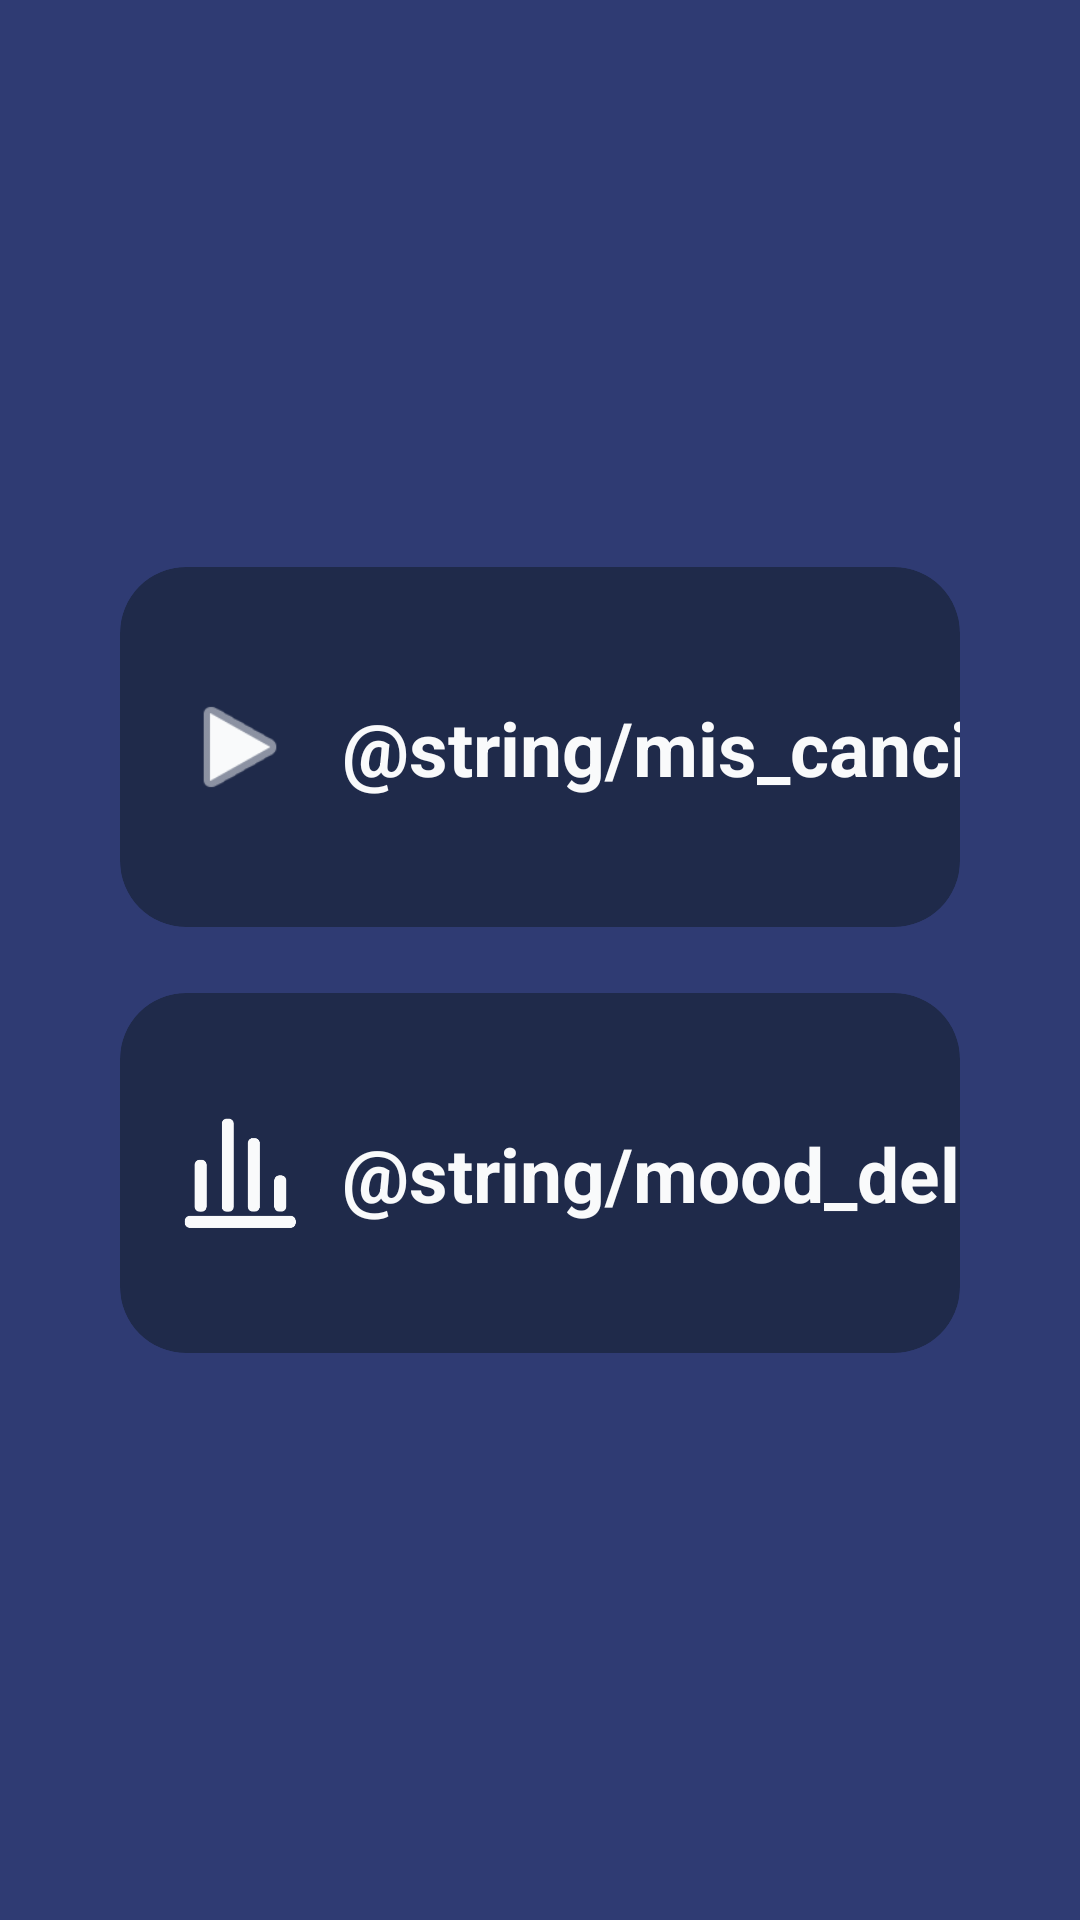

Write the Android layout XML for this screen, with the resource values it uses.
<!-- AndroidManifest.xml: application theme Theme.Spotychapisote -->
<!-- res/layout/menu.xml -->
<?xml version="1.0" encoding="utf-8"?>
<androidx.constraintlayout.widget.ConstraintLayout
    xmlns:android="http://schemas.android.com/apk/res/android"
    android:id="@+id/menu"
    xmlns:app="http://schemas.android.com/apk/res-auto"
    android:layout_width="match_parent"
    android:layout_height="match_parent"
    android:background="#2F3B73">

    <androidx.cardview.widget.CardView
        android:id="@+id/btnMisCanciones"
        android:layout_width="0dp"
        android:layout_height="120dp"
        android:layout_marginStart="40dp"
        android:layout_marginEnd="40dp"
        app:cardCornerRadius="22dp"
        app:cardElevation="0dp"
        app:cardBackgroundColor="#1F2A4A"
        app:layout_constraintTop_toTopOf="parent"
        app:layout_constraintBottom_toTopOf="@id/btnEstadisticas"
        app:layout_constraintStart_toStartOf="parent"
        app:layout_constraintEnd_toEndOf="parent"
        app:layout_constraintVertical_chainStyle="packed">

        <androidx.constraintlayout.widget.ConstraintLayout
            android:layout_width="match_parent"
            android:layout_height="match_parent">

            <ImageView
                android:id="@+id/iconMusic"
                android:layout_width="40dp"
                android:layout_height="40dp"
                android:src="@android:drawable/ic_media_play"
                app:tint="#F9FAFB"
                android:layout_marginStart="20dp"
                app:layout_constraintStart_toStartOf="parent"
                app:layout_constraintTop_toTopOf="parent"
                app:layout_constraintBottom_toBottomOf="parent"/>

            <TextView
                android:id="@+id/textMisCanciones"
                android:layout_width="wrap_content"
                android:layout_height="wrap_content"
                android:text="@string/mis_canciones"
                android:textColor="#F9FAFB"
                android:textSize="25sp"
                android:textStyle="bold"
                android:layout_marginStart="14dp"
                app:layout_constraintStart_toEndOf="@id/iconMusic"
                app:layout_constraintTop_toTopOf="parent"
                app:layout_constraintBottom_toBottomOf="parent"/>

        </androidx.constraintlayout.widget.ConstraintLayout>
    </androidx.cardview.widget.CardView>

    <androidx.cardview.widget.CardView
        android:id="@+id/btnEstadisticas"
        android:layout_width="0dp"
        android:layout_height="120dp"
        android:layout_marginStart="40dp"
        android:layout_marginEnd="40dp"
        android:layout_marginTop="22dp"
        app:cardCornerRadius="22dp"
        app:cardElevation="0dp"
        app:cardBackgroundColor="#1F2A4A"
        app:layout_constraintTop_toBottomOf="@id/btnMisCanciones"
        app:layout_constraintBottom_toBottomOf="parent"
        app:layout_constraintStart_toStartOf="parent"
        app:layout_constraintEnd_toEndOf="parent">

        <androidx.constraintlayout.widget.ConstraintLayout
            android:layout_width="match_parent"
            android:layout_height="match_parent">

            <ImageView
                android:id="@+id/iconStats"
                android:layout_width="40dp"
                android:layout_height="40dp"
                android:src="@drawable/mood"
                app:tint="#F9FAFB"
                android:layout_marginStart="20dp"
                app:layout_constraintStart_toStartOf="parent"
                app:layout_constraintTop_toTopOf="parent"
                app:layout_constraintBottom_toBottomOf="parent"/>

            <TextView
                android:id="@+id/textEstadisticas"
                android:layout_width="wrap_content"
                android:layout_height="wrap_content"
                android:text="@string/mood_del_dia"
                android:textColor="#F9FAFB"
                android:textSize="25sp"
                android:textStyle="bold"
                android:layout_marginStart="14dp"
                app:layout_constraintStart_toEndOf="@id/iconStats"
                app:layout_constraintTop_toTopOf="parent"
                app:layout_constraintBottom_toBottomOf="parent"/>

        </androidx.constraintlayout.widget.ConstraintLayout>
    </androidx.cardview.widget.CardView>

</androidx.constraintlayout.widget.ConstraintLayout>
<!-- resources referenced by this layout -->
<resources>
  <!-- drawable mood: png bitmap (drawable, 9948 bytes) -->
  <style name="Theme.Spotychapisote" parent="Base.Theme.Spotychapisote" />
  <style name="Base.Theme.Spotychapisote" parent="Theme.Material3.DayNight.NoActionBar">
          
          
      </style>
</resources>
